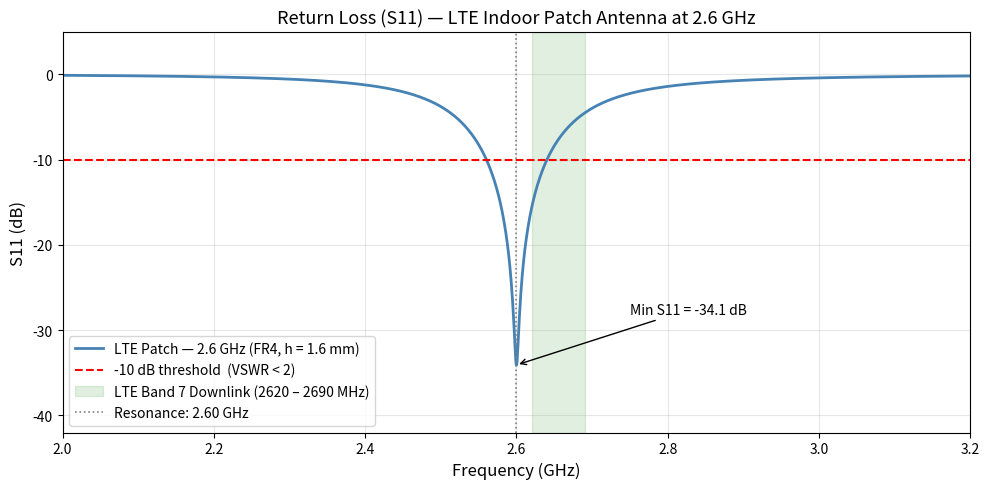

This figure's Python source:
"""
============================================================
 BN304 Final Assignment — Script 1 of 6
 LTE Patch Antenna — S11 Return Loss Analysis
 Antenna: Microstrip Patch at 2.6 GHz on FR4
 Run:     python lte_s11.py
 Output:  lte_s11.png  (saved in same folder)
============================================================
"""

import numpy as np
import matplotlib.pyplot as plt


def compute_s11(freq, f0, R_in, Q, Z0=50.0):
    """
    Compute S11 using a parallel RLC resonator model.

    Parameters
    ----------
    freq : ndarray  Frequency array in Hz
    f0   : float    Resonant frequency in Hz
    R_in : float    Input resistance at resonance in Ohm
    Q    : float    Quality factor (dimensionless)
    Z0   : float    Reference impedance in Ohm (default 50)

    Returns
    -------
    S11_dB : ndarray  S11 values in dB
    """
    u = Q * (freq / f0 - f0 / freq)
    Zin = R_in / (1.0 + 1j * u)
    Gamma = (Zin - Z0) / (Zin + Z0)
    S11_dB = 20.0 * np.log10(np.abs(Gamma) + 1e-15)
    return S11_dB


# ── Frequency sweep 2.0 – 3.2 GHz ──────────────────────────────────────────
freq = np.linspace(2.0e9, 3.2e9, 2000)

# LTE patch: R_in = 52 Ω (slight mismatch), Q = 22 (typical FR4 at 2.6 GHz)
f0_lte = 2.6e9
s11_lte = compute_s11(freq, f0_lte, R_in=52.0, Q=22.0)

# ── Print key metrics ───────────────────────────────────────────────────────
mask = s11_lte < -10.0
if np.any(mask):
    f_below = freq[mask]
    bw_hz   = f_below[-1] - f_below[0]
    print("=" * 50)
    print("  LTE Patch Antenna — S11 Results")
    print("=" * 50)
    print(f"  Resonant frequency    : {f0_lte / 1e9:.3f} GHz")
    print(f"  S11 minimum           : {np.min(s11_lte):.1f} dB")
    print(f"  -10 dB lower edge     : {f_below[0] / 1e9:.4f} GHz")
    print(f"  -10 dB upper edge     : {f_below[-1] / 1e9:.4f} GHz")
    print(f"  -10 dB bandwidth      : {bw_hz / 1e6:.1f} MHz")
    print(f"  Fractional bandwidth  : {100 * bw_hz / f0_lte:.2f} %")
    print("=" * 50)
else:
    print("WARNING: S11 never drops below -10 dB. Check parameters.")

# ── LTE Band 7 downlink region ──────────────────────────────────────────────
f_dl_low  = 2.620e9
f_dl_high = 2.690e9

# ── Plot ────────────────────────────────────────────────────────────────────
fig, ax = plt.subplots(figsize=(10, 5))

ax.plot(freq / 1e9, s11_lte, color='steelblue', linewidth=2.0,
        label='LTE Patch — 2.6 GHz (FR4, h = 1.6 mm)')
ax.axhline(y=-10.0, color='red', linestyle='--', linewidth=1.5,
           label='-10 dB threshold  (VSWR < 2)')
ax.axvspan(f_dl_low / 1e9, f_dl_high / 1e9, alpha=0.12, color='green',
           label='LTE Band 7 Downlink (2620 – 2690 MHz)')
ax.axvline(x=f0_lte / 1e9, color='gray', linestyle=':', linewidth=1.2,
           label=f'Resonance: {f0_lte / 1e9:.2f} GHz')

ax.annotate(f'Min S11 = {np.min(s11_lte):.1f} dB',
            xy=(f0_lte / 1e9, np.min(s11_lte)),
            xytext=(f0_lte / 1e9 + 0.15, np.min(s11_lte) + 6),
            arrowprops=dict(arrowstyle='->', color='black'),
            fontsize=10)

ax.set_xlabel('Frequency (GHz)', fontsize=12)
ax.set_ylabel('S11 (dB)', fontsize=12)
ax.set_title('Return Loss (S11) — LTE Indoor Patch Antenna at 2.6 GHz',
             fontsize=13)
ax.legend(fontsize=10)
ax.set_xlim([2.0, 3.2])
ax.set_ylim([-42, 5])
ax.grid(True, alpha=0.3)

plt.tight_layout()
plt.savefig('lte_s11.png', dpi=150, bbox_inches='tight')
plt.show()
print("Figure saved: lte_s11.png")
